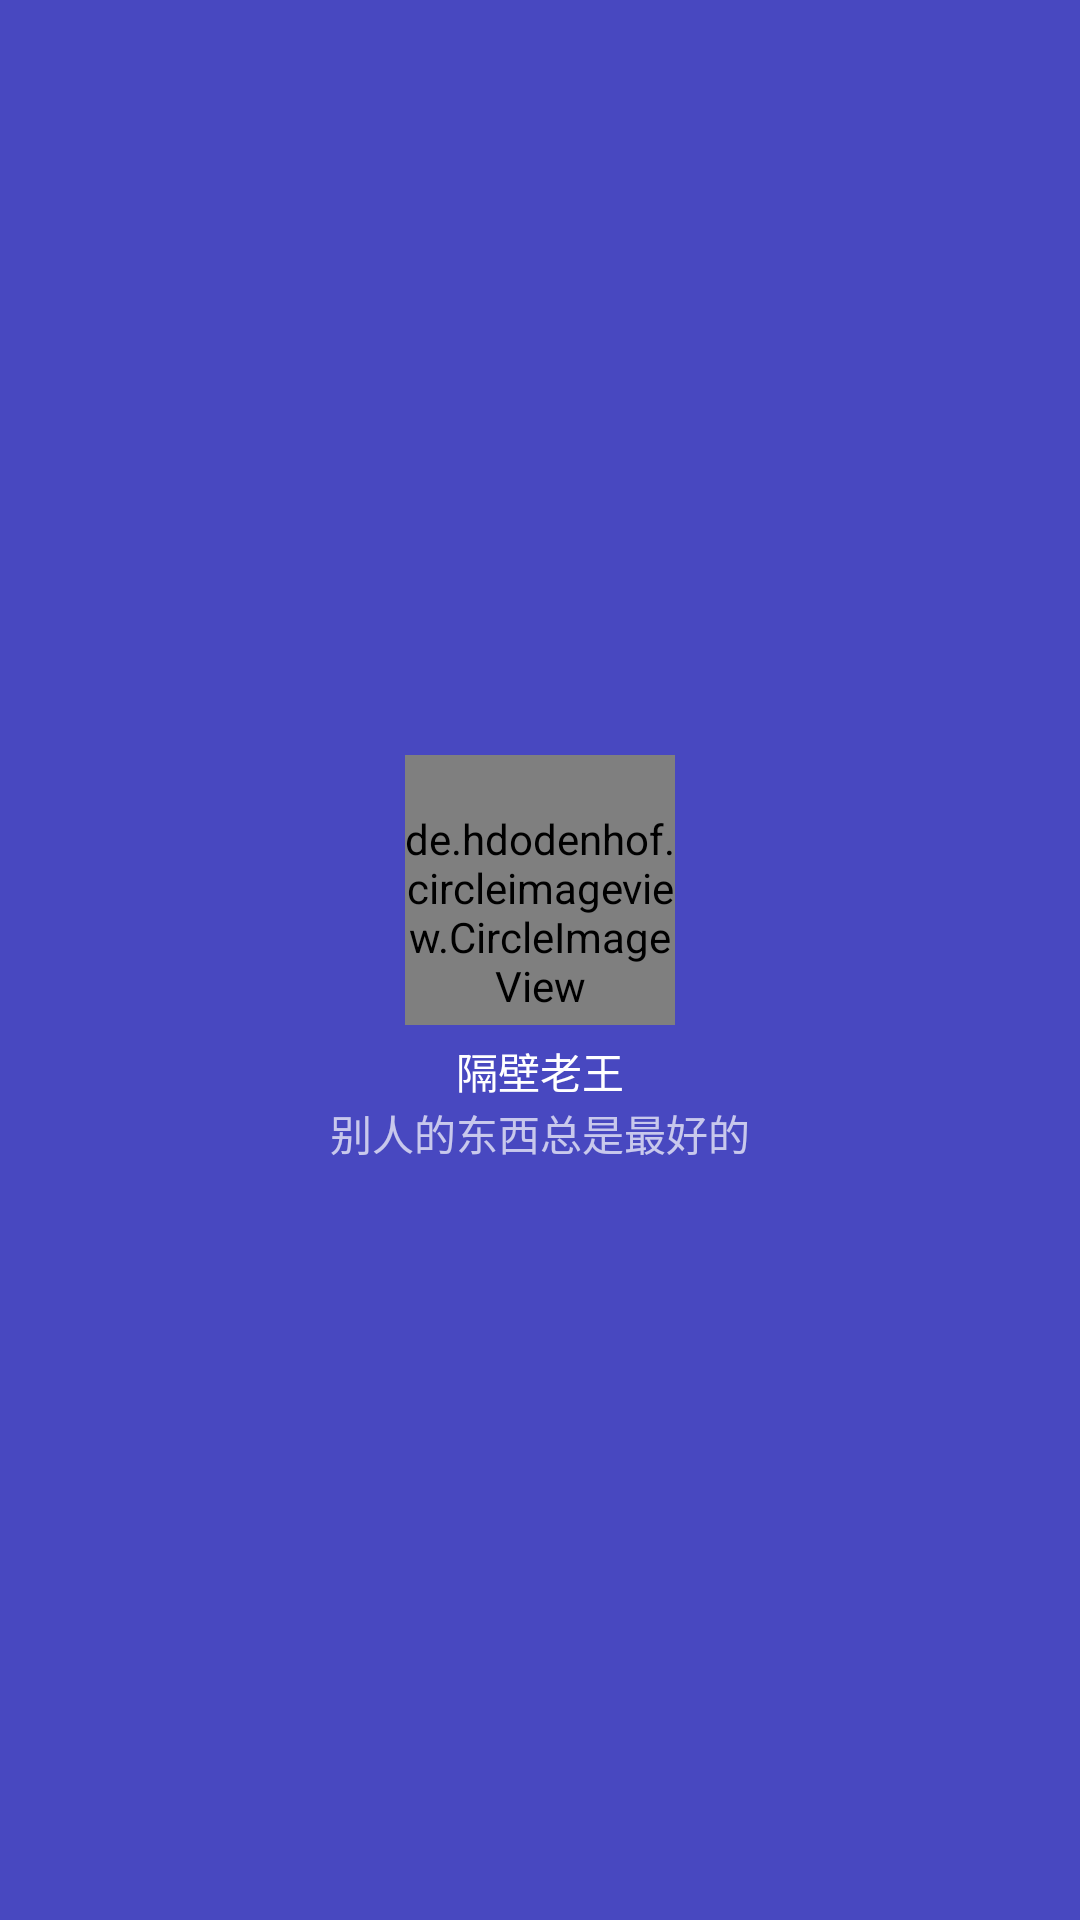

Reconstruct the res/layout file that produces this screen, plus the resources it refers to.
<!-- AndroidManifest.xml: application theme AppTheme -->
<!-- res/layout/nav_main_header.xml -->
<?xml version="1.0" encoding="utf-8"?>
<LinearLayout
    xmlns:android="http://schemas.android.com/apk/res/android"
    xmlns:app="http://schemas.android.com/apk/res-auto"
    android:layout_width="match_parent"
    android:layout_height="200dp"
    android:background="@color/colorPrimaryDark"
    android:gravity="center"
    android:orientation="vertical"
    android:paddingBottom="@dimen/activity_vertical_margin"
    android:paddingLeft="@dimen/activity_horizontal_margin"
    android:paddingRight="@dimen/activity_horizontal_margin"
    android:paddingTop="@dimen/activity_vertical_margin"
    android:theme="@style/ThemeOverlay.AppCompat.Dark">

    <de.hdodenhof.circleimageview.CircleImageView
        app:civ_border_width="2dp"
        app:civ_border_color="#fff"
        android:id="@+id/imageView"
        android:layout_width="90dp"
        android:layout_height="90dp"
        android:paddingTop="15dp"
        android:src="@mipmap/xx"/>


    <TextView
        android:id="@+id/tv_username"
        android:layout_width="wrap_content"
        android:layout_height="wrap_content"
        android:paddingTop="5dp"
        android:text="隔壁老王"
        android:textAppearance="@style/TextAppearance.AppCompat.Body1"/>

    <TextView
        android:id="@+id/textView"
        android:layout_width="wrap_content"
        android:layout_height="wrap_content"
        android:text="别人的东西总是最好的"/>

</LinearLayout>
<!-- resources referenced by this layout -->
<resources>
  <color name="colorPrimaryDark">#4848c0</color>
  <!-- mipmap xx: jpg bitmap (mipmap-mdpi, 40214 bytes) -->
  <style name="AppTheme" parent="Theme.AppCompat.Light.NoActionBar">
          
          <item name="colorPrimary">@color/colorPrimary</item>
          <item name="colorPrimaryDark">@color/colorPrimaryDark</item>
          <item name="colorAccent">@color/colorAccent</item>
      </style>
  <color name="colorPrimary">#4848c0</color>
  <color name="colorAccent">#4848c0</color>
</resources>
